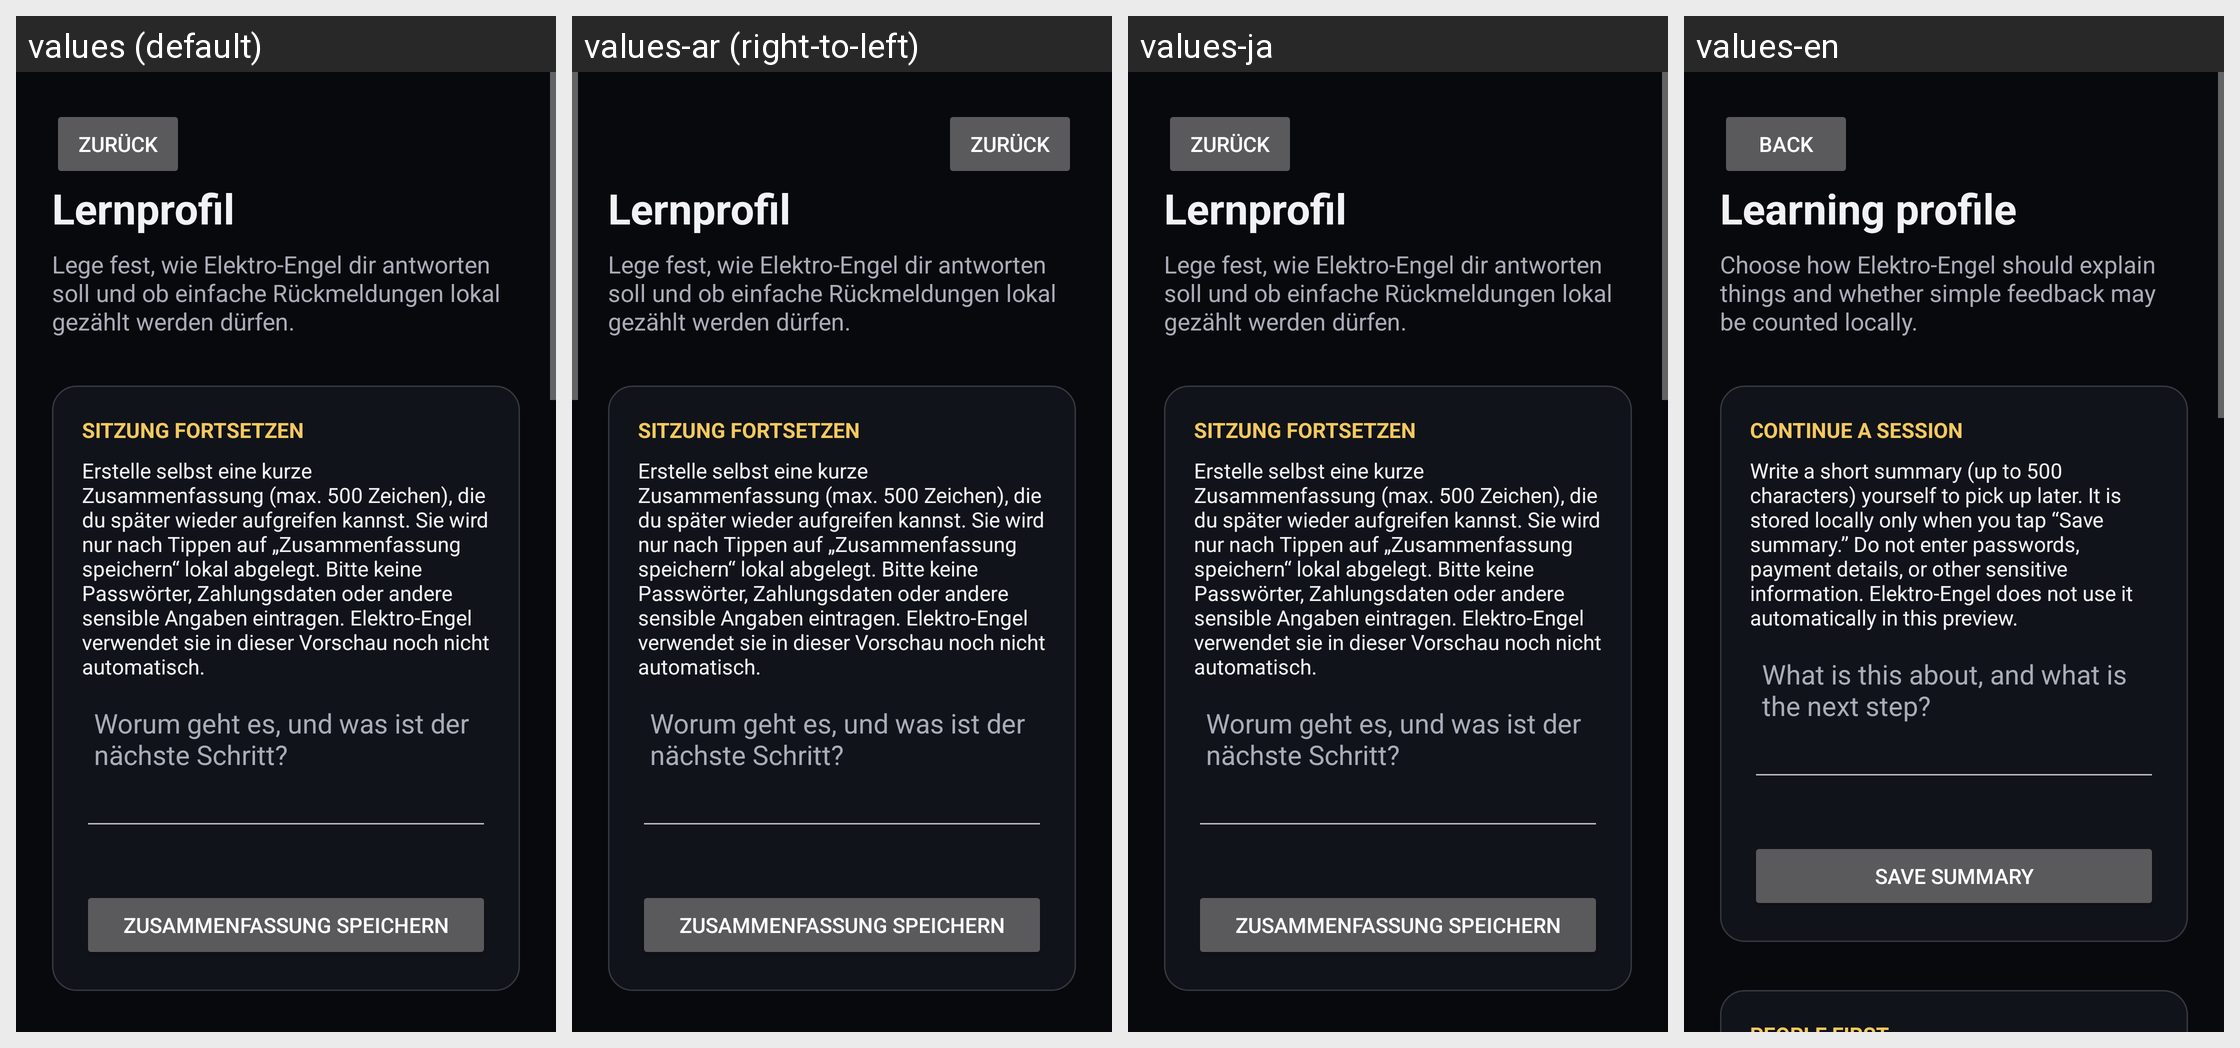

The same Android screen rendered under several of its app's locales, left to right. List the strings drawn on it with the default value and each locale's translation.
Android screen res/layout/activity_learning_profile.xml rendered under 4 locales, left to right: values (default), values-ar (right-to-left), values-ja, values-en. Device: Nexus 5 (rendered at 1080×1920; each locale shown at half size, 540×960, under a caption strip naming it); theme Theme.Niknolig.
Strings drawn on this screen, with the default value and each locale's value (text and hints the layout hard-codes, and strings that could not be matched under every locale, appear in the picture but are not listed):

navigation_back
  values: Zurück
  values-ar: Zurück  [not translated; the default value is used]
  values-ja: Zurück  [not translated; the default value is used]
  values-en: Back

learning_profile_title
  values: Lernprofil
  values-ar: Lernprofil  [not translated; the default value is used]
  values-ja: Lernprofil  [not translated; the default value is used]
  values-en: Learning profile

learning_profile_description
  values: Lege fest, wie Elektro-Engel dir antworten soll und ob einfache Rückmeldungen lokal gezählt werden dürfen.
  values-ar: Lege fest, wie Elektro-Engel dir antworten soll und ob einfache Rückmeldungen lokal gezählt werden dürfen.  [not translated; the default value is used]
  values-ja: Lege fest, wie Elektro-Engel dir antworten soll und ob einfache Rückmeldungen lokal gezählt werden dürfen.  [not translated; the default value is used]
  values-en: Choose how Elektro-Engel should explain things and whether simple feedback may be counted locally.

session_summary_heading
  values: SITZUNG FORTSETZEN
  values-ar: SITZUNG FORTSETZEN  [not translated; the default value is used]
  values-ja: SITZUNG FORTSETZEN  [not translated; the default value is used]
  values-en: CONTINUE A SESSION

session_summary_description
  values: Erstelle selbst eine kurze Zusammenfassung (max. 500 Zeichen), die du später wieder aufgreifen kannst. Sie wird nur nach Tippen auf „Zusammenfassung speichern“ lokal abgelegt. Bitte keine Passwörter, Zahlungsdaten oder andere sensible Angaben eintragen. Elektro-Engel verwendet sie in dieser Vorschau noch nicht automatisch.
  values-ar: Erstelle selbst eine kurze Zusammenfassung (max. 500 Zeichen), die du später wieder aufgreifen kannst. Sie wird nur nach Tippen auf „Zusammenfassung speichern“ lokal abgelegt. Bitte keine Passwörter, Zahlungsdaten oder andere sensible Angaben eintragen. Elektro-Engel verwendet sie in dieser Vorschau noch nicht automatisch.  [not translated; the default value is used]
  values-ja: Erstelle selbst eine kurze Zusammenfassung (max. 500 Zeichen), die du später wieder aufgreifen kannst. Sie wird nur nach Tippen auf „Zusammenfassung speichern“ lokal abgelegt. Bitte keine Passwörter, Zahlungsdaten oder andere sensible Angaben eintragen. Elektro-Engel verwendet sie in dieser Vorschau noch nicht automatisch.  [not translated; the default value is used]
  values-en: Write a short summary (up to 500 characters) yourself to pick up later. It is stored locally only when you tap “Save summary.” Do not enter passwords, payment details, or other sensitive information. Elektro-Engel does not use it automatically in this preview.

session_summary_hint
  values: Worum geht es, und was ist der nächste Schritt?
  values-ar: Worum geht es, und was ist der nächste Schritt?  [not translated; the default value is used]
  values-ja: Worum geht es, und was ist der nächste Schritt?  [not translated; the default value is used]
  values-en: What is this about, and what is the next step?

session_summary_save_button
  values: Zusammenfassung speichern
  values-ar: Zusammenfassung speichern  [not translated; the default value is used]
  values-ja: Zusammenfassung speichern  [not translated; the default value is used]
  values-en: Save summary
